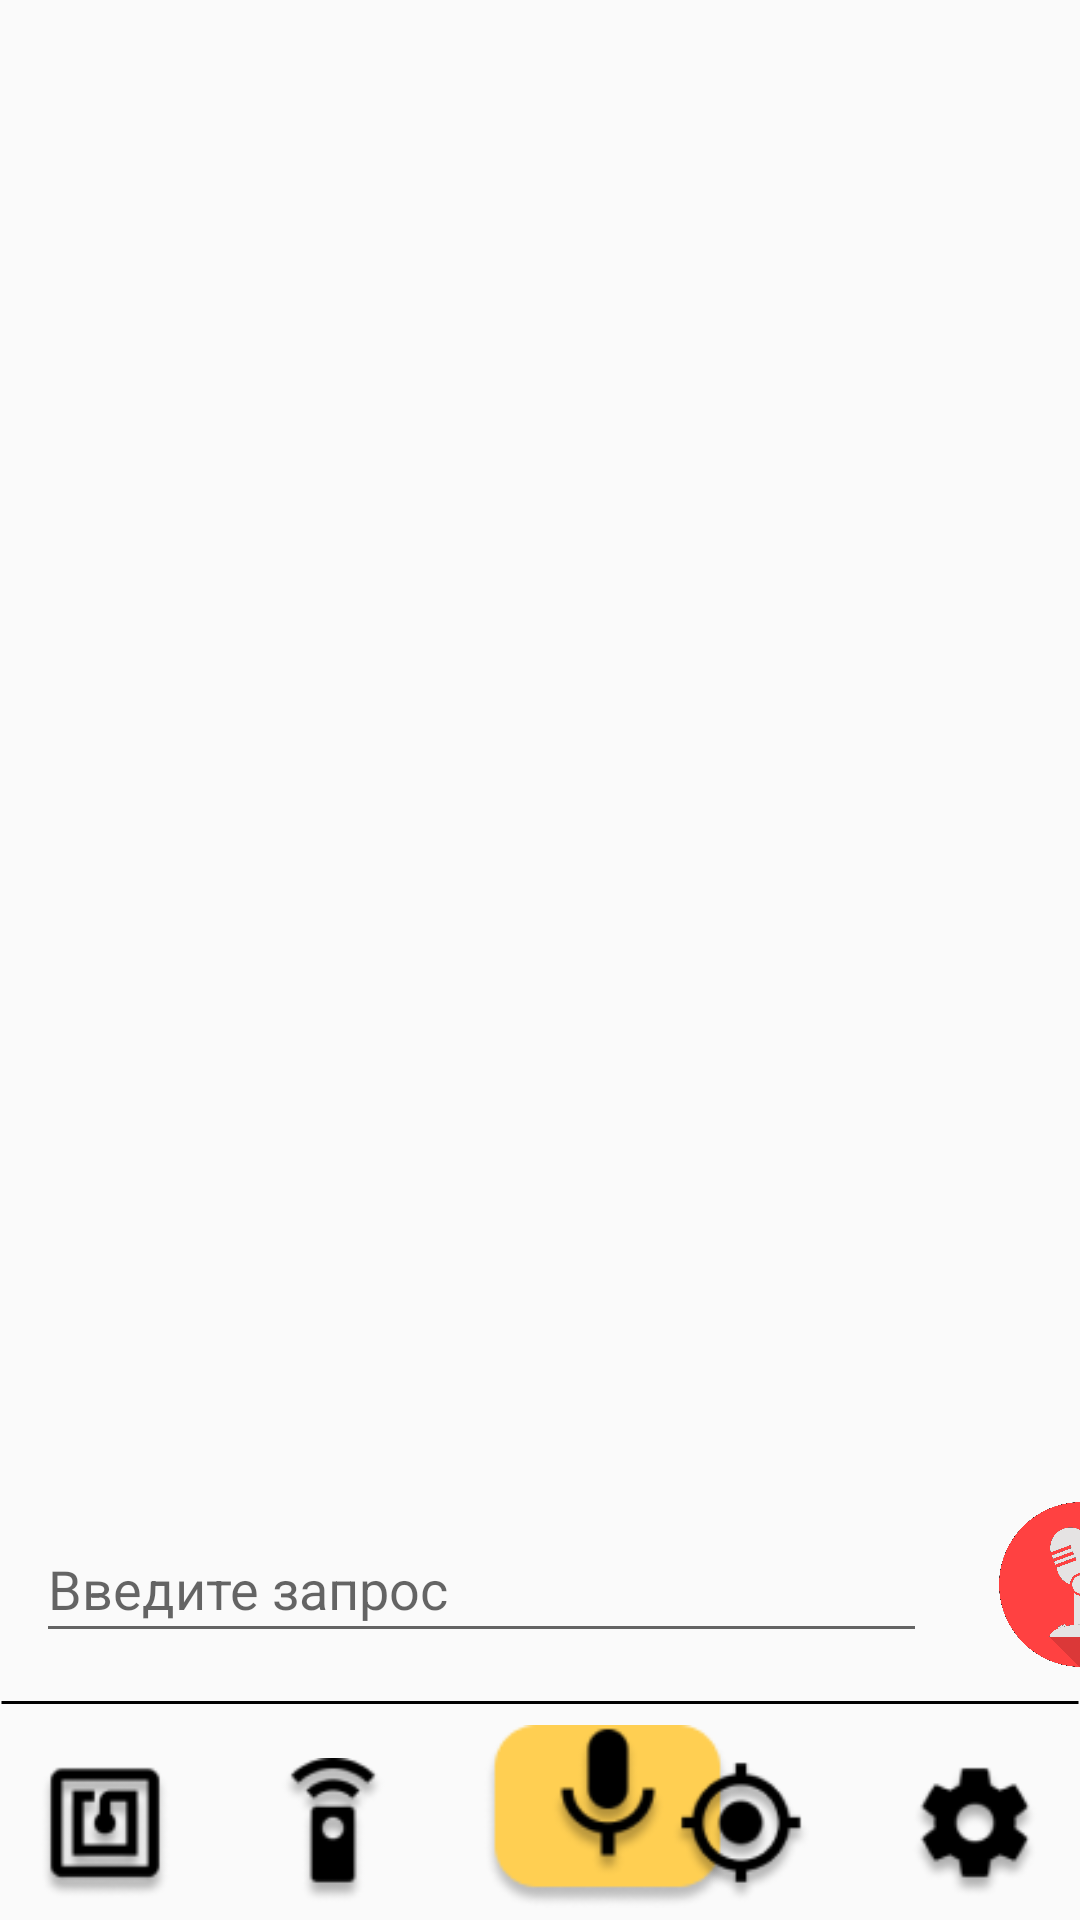

The Android layout XML behind this screen, and the referenced resources:
<!-- AndroidManifest.xml: application theme AppTheme -->
<!-- res/layout/activity_main_test.xml -->
<?xml version="1.0" encoding="utf-8"?>
<androidx.constraintlayout.widget.ConstraintLayout xmlns:android="http://schemas.android.com/apk/res/android"
    xmlns:app="http://schemas.android.com/apk/res-auto"
    xmlns:tools="http://schemas.android.com/tools"
    android:layout_width="match_parent"
    android:layout_height="match_parent"
    tools:context=".MainActivity">

    <androidx.recyclerview.widget.RecyclerView
        android:id="@+id/recycler_view"
        android:layout_width="match_parent"
        android:layout_height="0dp"
        android:layout_marginBottom="10dp"
        android:isScrollContainer="true"
        android:keepScreenOn="false"
        app:layoutManager="LinearLayoutManager"
        app:layout_constraintBottom_toTopOf="@+id/EditText"
        app:layout_constraintEnd_toEndOf="parent"
        app:layout_constraintStart_toStartOf="parent"
        app:stackFromEnd="true" />


    <EditText
        android:id="@+id/EditText"
        android:layout_width="297dp"
        android:layout_height="46dp"
        android:layout_marginStart="12dp"
        android:layout_marginLeft="12dp"
        android:layout_marginBottom="16dp"
        android:hint="Введите запрос"
        android:inputType="textLongMessage|textAutoCorrect|textMultiLine|textCapSentences|textAutoComplete"
        app:layout_constraintBottom_toTopOf="@+id/constraintLayout"
        app:layout_constraintStart_toStartOf="parent" />

    <Button
        android:id="@+id/button"
        android:layout_width="55dp"
        android:layout_height="55dp"
        android:layout_marginStart="24dp"
        android:layout_marginLeft="24dp"
        android:background="@drawable/gfgf"
        app:layout_constraintBottom_toBottomOf="@+id/EditText"
        app:layout_constraintStart_toEndOf="@+id/EditText"
        app:layout_constraintTop_toTopOf="@+id/EditText" />

    <androidx.constraintlayout.widget.ConstraintLayout
        android:id="@+id/constraintLayout"
        android:layout_width="match_parent"
        android:layout_height="0dp"
        app:layout_constraintBottom_toBottomOf="parent"
        app:layout_constraintEnd_toEndOf="parent"
        app:layout_constraintStart_toStartOf="parent">


        <ImageView
            android:id="@+id/rectangle_1"
            android:layout_width="85dp"
            android:layout_height="61dp"
            android:layout_marginStart="24dp"
            android:layout_marginLeft="24dp"
            app:layout_constraintBottom_toBottomOf="parent"
            app:layout_constraintStart_toEndOf="@+id/imageView5"
            app:layout_constraintTop_toTopOf="@+id/imageView"
            app:layout_constraintVertical_bias="0.428"
            app:srcCompat="@drawable/rectangle" />

        <ImageView
            android:id="@+id/imageView"
            android:layout_width="60dp"
            android:layout_height="60dp"
            android:layout_marginBottom="8dp"
            app:layout_constraintBottom_toBottomOf="parent"
            app:layout_constraintEnd_toEndOf="@+id/rectangle_1"
            app:layout_constraintStart_toStartOf="@+id/rectangle_1"
            app:srcCompat="@drawable/micro_sh" />

        <ImageView
            android:id="@+id/imageView2"
            android:layout_width="50dp"
            android:layout_height="50dp"
            android:layout_marginEnd="28dp"
            android:layout_marginRight="28dp"
            android:layout_marginBottom="4dp"
            app:layout_constraintBottom_toBottomOf="parent"
            app:layout_constraintEnd_toStartOf="@+id/imageView4"
            app:srcCompat="@drawable/gps_sh" />

        <ImageView
            android:id="@+id/imageView3"
            android:layout_width="50dp"
            android:layout_height="50dp"
            android:layout_marginStart="10dp"
            android:layout_marginLeft="10dp"
            android:layout_marginBottom="4dp"
            app:layout_constraintBottom_toBottomOf="parent"
            app:layout_constraintStart_toStartOf="parent"
            app:srcCompat="@drawable/nfc_sh" />

        <ImageView
            android:id="@+id/imageView5"
            android:layout_width="50dp"
            android:layout_height="50dp"
            android:layout_marginStart="26dp"
            android:layout_marginLeft="26dp"
            android:layout_marginBottom="4dp"
            app:layout_constraintBottom_toBottomOf="parent"
            app:layout_constraintStart_toEndOf="@+id/imageView3"
            app:srcCompat="@drawable/length_sh" />

        <View
            android:id="@+id/line_1"
            android:layout_width="match_parent"
            android:layout_height="1dp"
            android:layout_alignParentLeft="true"
            android:layout_alignParentTop="true"
            android:layout_marginBottom="72dp"
            android:background="@drawable/rect"
            app:layout_constraintBottom_toBottomOf="parent" />

        <ImageView
            android:id="@+id/imageView4"
            android:layout_width="50dp"
            android:layout_height="50dp"
            android:layout_marginEnd="10dp"
            android:layout_marginRight="10dp"
            android:layout_marginBottom="4dp"
            app:layout_constraintBottom_toBottomOf="parent"
            app:layout_constraintEnd_toEndOf="parent"
            app:srcCompat="@drawable/setting_sh" />

    </androidx.constraintlayout.widget.ConstraintLayout>


</androidx.constraintlayout.widget.ConstraintLayout>
<!-- resources referenced by this layout -->
<resources>
  <!-- drawable gfgf: png bitmap (drawable, 26553 bytes) -->
  <!-- drawable gps_sh: png bitmap (drawable, 3260 bytes) -->
  <!-- drawable length_sh: png bitmap (drawable, 2360 bytes) -->
  <!-- drawable micro_sh: png bitmap (drawable, 2475 bytes) -->
  <!-- drawable nfc_sh: png bitmap (drawable, 2708 bytes) -->
  <!-- drawable rect (drawable) -->
  <vector
      xmlns:android="http://schemas.android.com/apk/res/android"
      xmlns:aapt="http://schemas.android.com/aapt"
      android:width="361dp"
      android:height="1dp"
      android:viewportWidth="361"
      android:viewportHeight="1"
      >
  
      <group>
  
          <clip-path
              android:pathData="M0.5 0.5H360.501H0.5Z"
              />
  
      </group>
  
      <path
          android:pathData="M0.5 0.5H360.501H0.5Z"
          android:strokeWidth="1"
          android:strokeColor="#000000"
          />
  
  </vector>
  <!-- drawable rectangle: png bitmap (drawable, 2442 bytes) -->
  <!-- drawable setting_sh: png bitmap (drawable, 2511 bytes) -->
  <style name="AppTheme" parent="Theme.AppCompat.Light.DarkActionBar">
          
          <item name="colorPrimary">@color/colorPrimary</item>
          <item name="colorPrimaryDark">@color/colorPrimaryDark</item>
          <item name="colorAccent">@color/colorAccent</item>
      </style>
  <!-- not gathered from this repository: default colours our renderer supplied (Android Studio template values) -->
  <color name="colorPrimary">#FF6200EE</color>
  <color name="colorPrimaryDark">#FF3700B3</color>
  <color name="colorAccent">#FF03DAC5</color>
</resources>
